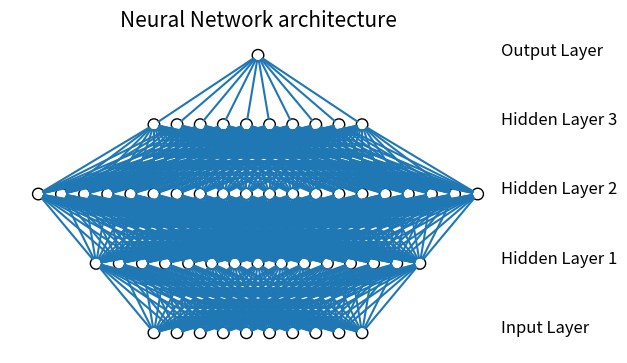

Recreate this plot in Python.
#full code taken from stack overflow
#https://stackoverflow.com/questions/29888233/how-to-visualize-a-neural-network

from matplotlib import pyplot
from math import cos, sin, atan


class Neuron():
    def __init__(self, x, y):
        self.x = x
        self.y = y

    def draw(self, neuron_radius):
        circle = pyplot.Circle((self.x, self.y), radius=neuron_radius, fill=False)
        pyplot.gca().add_patch(circle)


class Layer():
    def __init__(self, network, number_of_neurons, number_of_neurons_in_widest_layer):
        self.vertical_distance_between_layers = 6
        self.horizontal_distance_between_neurons = 2
        self.neuron_radius = 0.5
        self.number_of_neurons_in_widest_layer = number_of_neurons_in_widest_layer
        self.previous_layer = self.__get_previous_layer(network)
        self.y = self.__calculate_layer_y_position()
        self.neurons = self.__intialise_neurons(number_of_neurons)

    def __intialise_neurons(self, number_of_neurons):
        neurons = []
        x = self.__calculate_left_margin_so_layer_is_centered(number_of_neurons)
        for iteration in range(number_of_neurons):
            neuron = Neuron(x, self.y)
            neurons.append(neuron)
            x += self.horizontal_distance_between_neurons
        return neurons

    def __calculate_left_margin_so_layer_is_centered(self, number_of_neurons):
        return self.horizontal_distance_between_neurons * (self.number_of_neurons_in_widest_layer - number_of_neurons) / 2

    def __calculate_layer_y_position(self):
        if self.previous_layer:
            return self.previous_layer.y + self.vertical_distance_between_layers
        else:
            return 0

    def __get_previous_layer(self, network):
        if len(network.layers) > 0:
            return network.layers[-1]
        else:
            return None

    def __line_between_two_neurons(self, neuron1, neuron2):
        angle = atan((neuron2.x - neuron1.x) / float(neuron2.y - neuron1.y))
        x_adjustment = self.neuron_radius * sin(angle)
        y_adjustment = self.neuron_radius * cos(angle)
        line = pyplot.Line2D((neuron1.x - x_adjustment, neuron2.x + x_adjustment), (neuron1.y - y_adjustment, neuron2.y + y_adjustment))
        pyplot.gca().add_line(line)

    def draw(self, layerType=0):
        for neuron in self.neurons:
            neuron.draw( self.neuron_radius )
            if self.previous_layer:
                for previous_layer_neuron in self.previous_layer.neurons:
                    self.__line_between_two_neurons(neuron, previous_layer_neuron)
        # write Text
        x_text = self.number_of_neurons_in_widest_layer * self.horizontal_distance_between_neurons
        if layerType == 0:
            pyplot.text(x_text, self.y, 'Input Layer', fontsize = 12)
        elif layerType == -1:
            pyplot.text(x_text, self.y, 'Output Layer', fontsize = 12)
        else:
            pyplot.text(x_text, self.y, 'Hidden Layer '+str(layerType), fontsize = 12)

class NeuralNetwork():
    def __init__(self, number_of_neurons_in_widest_layer):
        self.number_of_neurons_in_widest_layer = number_of_neurons_in_widest_layer
        self.layers = []
        self.layertype = 0

    def add_layer(self, number_of_neurons ):
        layer = Layer(self, number_of_neurons, self.number_of_neurons_in_widest_layer)
        self.layers.append(layer)

    def draw(self):
        pyplot.figure()
        for i in range( len(self.layers) ):
            layer = self.layers[i]
            if i == len(self.layers)-1:
                i = -1
            layer.draw( i )
        pyplot.axis('scaled')
        pyplot.axis('off')
        pyplot.title( 'Neural Network architecture', fontsize=15 )
        pyplot.show()

class DrawNN():
    def __init__( self, neural_network ):
        self.neural_network = neural_network

    def draw( self ):
        widest_layer = max( self.neural_network )
        network = NeuralNetwork( widest_layer )
        for l in self.neural_network:
            network.add_layer(l)
        network.draw()


network = DrawNN( [10,15,20,10, 1] )
network.draw()
